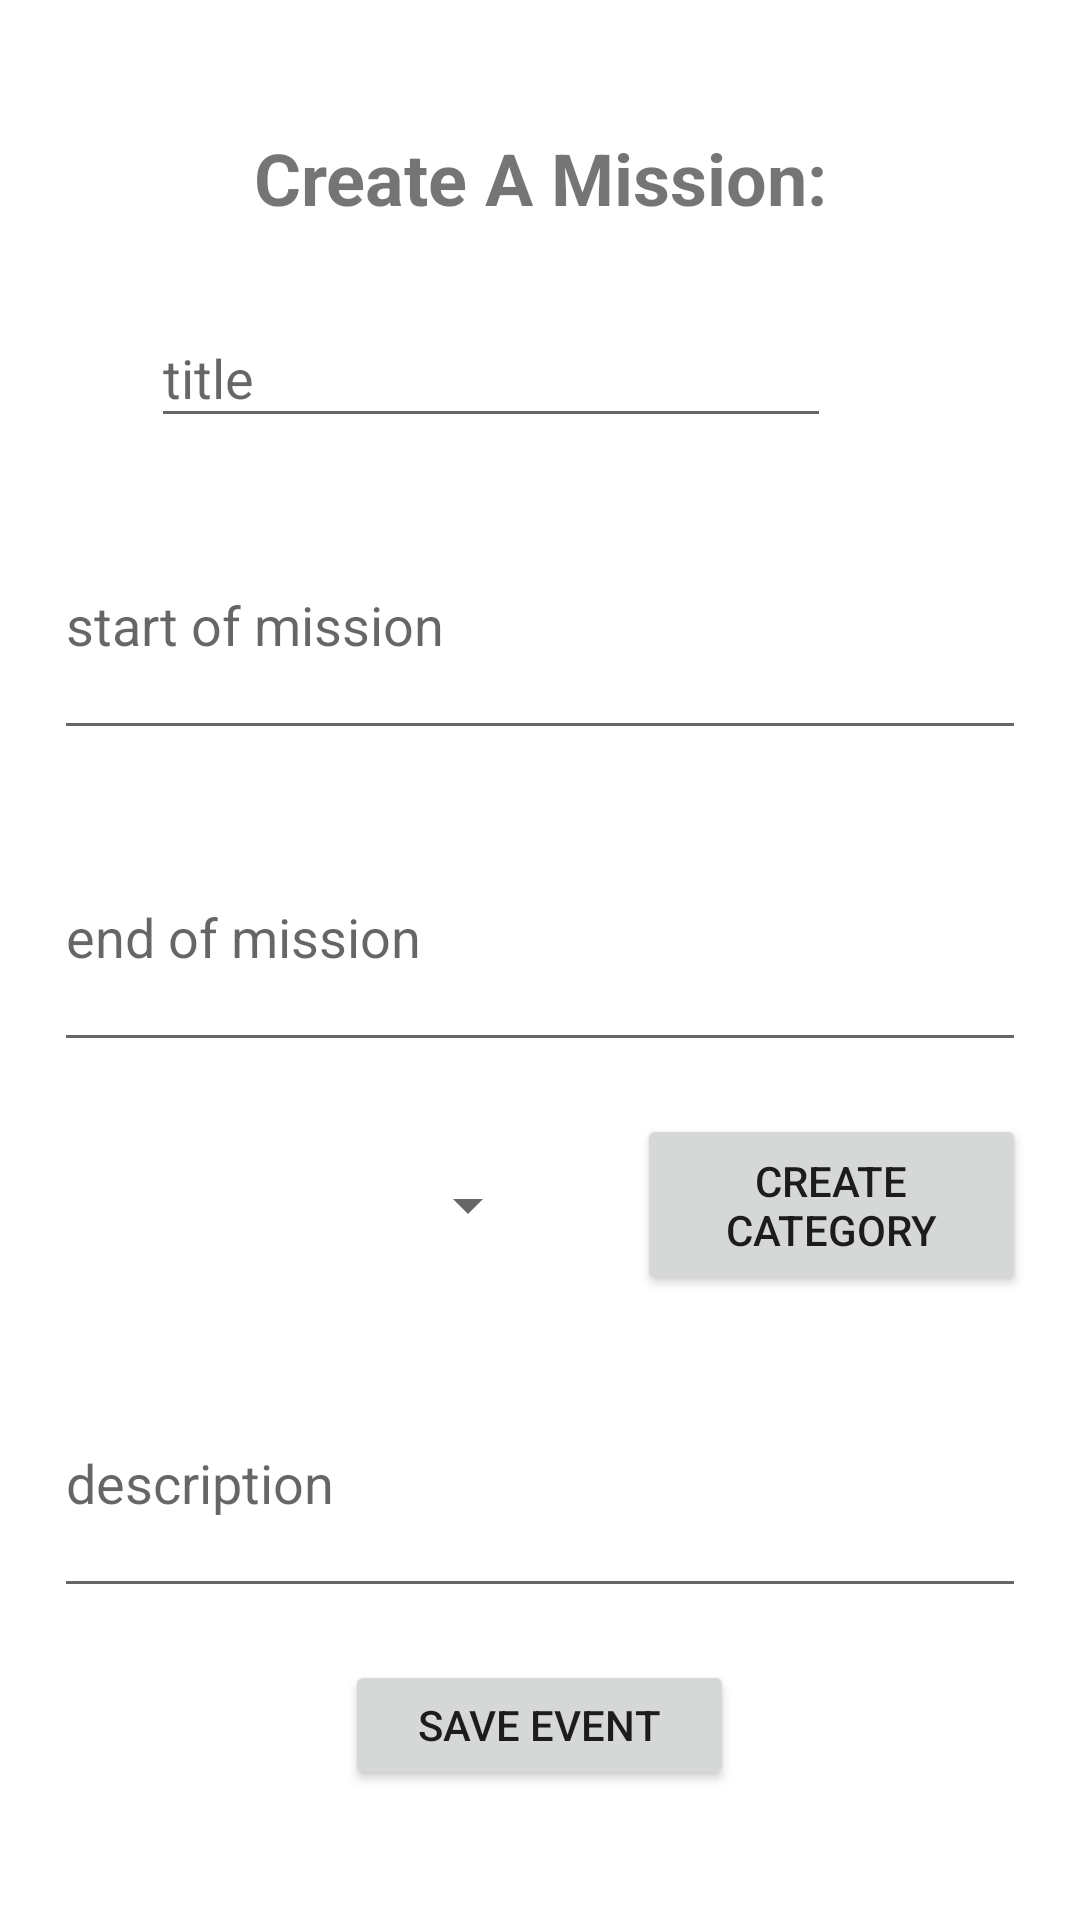

Produce the Android XML layout that renders to this screen, including the resource entries it uses.
<!-- AndroidManifest.xml: application theme Theme.MyDigitalPlanner -->
<!-- res/layout/activity_daily_calendar.xml -->
<?xml version="1.0" encoding="utf-8"?>
<LinearLayout xmlns:android="http://schemas.android.com/apk/res/android"
    xmlns:app="http://schemas.android.com/apk/res-auto"
    xmlns:tools="http://schemas.android.com/tools"
    android:layout_width="match_parent"
    android:layout_height="match_parent"
    tools:context=".DailyCalendar">

    <Space
        android:layout_width="0px"
        android:layout_height="match_parent"
        android:layout_weight="5" />

    <LinearLayout
        android:layout_width="0px"
        android:layout_height="match_parent"
        android:layout_weight="90"
        android:orientation="vertical">

        <Space
            android:layout_width="match_parent"
            android:layout_height="0px"
            android:layout_weight="5" />

        <LinearLayout
            android:layout_width="match_parent"
            android:layout_height="0px"
            android:layout_weight="5"
            android:orientation="horizontal">

            <TextView
                android:layout_width="0px"
                android:layout_height="match_parent"
                android:layout_weight="80"
                android:text="Create A Mission:"
                android:textAlignment="center"
                android:textSize="24sp"
                android:textStyle="bold" />

        </LinearLayout>

        <Space
            android:layout_width="match_parent"
            android:layout_height="0px"
            android:layout_weight="2" />

        <LinearLayout
            android:layout_width="match_parent"
            android:layout_height="0dp"
            android:layout_weight="5"
            android:orientation="horizontal">

            <Space
                android:layout_width="0px"
                android:layout_height="match_parent"
                android:layout_weight="10" />

            <EditText
                android:layout_width="0px"
                android:layout_height="match_parent"
                android:layout_weight="70"
                android:ems="10"
                android:hint="title"
                android:inputType="textPersonName" />

            <Space
                android:layout_width="0px"
                android:layout_height="match_parent"
                android:layout_weight="20" />
        </LinearLayout>

        <Space
            android:layout_width="match_parent"
            android:layout_height="0dp"
            android:layout_weight="2" />

        <EditText
            android:id="@+id/start"
            android:layout_width="match_parent"
            android:layout_height="0px"
            android:layout_weight="10"
            android:ems="10"
            android:hint="start of mission"
            android:inputType="textPersonName"
            android:onClick="startM" />

        <Space
            android:layout_width="match_parent"
            android:layout_height="0px"
            android:layout_weight="2" />

        <EditText
            android:id="@+id/end"
            android:layout_width="match_parent"
            android:layout_height="0px"
            android:layout_weight="10"
            android:ems="10"
            android:hint="end of mission"
            android:inputType="textPersonName"
            android:onClick="endM" />

        <Space
            android:layout_width="match_parent"
            android:layout_height="0dp"
            android:layout_weight="2" />

        <LinearLayout
            android:layout_width="match_parent"
            android:layout_height="0dp"
            android:layout_weight="7"
            android:orientation="horizontal">

            <Spinner
                android:layout_width="0px"
                android:layout_height="match_parent"
                android:layout_weight="50" />

            <Space
                android:layout_width="0px"
                android:layout_height="match_parent"
                android:layout_weight="10" />

            <Button
                android:id="@+id/cc"
                android:layout_width="0px"
                android:layout_height="match_parent"
                android:layout_weight="40"
                android:text="create category"
                android:onClick="cc"/>
        </LinearLayout>

        <Space
            android:layout_width="match_parent"
            android:layout_height="0dp"
            android:layout_weight="2" />

        <LinearLayout
            android:layout_width="match_parent"
            android:layout_height="0dp"
            android:layout_weight="10"
            android:orientation="horizontal">

            <EditText
                android:layout_width="0px"
                android:layout_height="match_parent"
                android:layout_weight="100"
                android:ems="10"
                android:hint="description"
                android:inputType="textPersonName" />

        </LinearLayout>

        <Space
            android:layout_width="match_parent"
            android:layout_height="0dp"
            android:layout_weight="2" />


        <LinearLayout
            android:layout_width="match_parent"
            android:layout_height="0px"
            android:layout_weight="5"
            android:orientation="horizontal">

            <Space
                android:layout_width="0px"
                android:layout_height="match_parent"
                android:layout_weight="30" />

            <Button
                android:layout_width="0px"
                android:layout_height="match_parent"
                android:layout_weight="40"
                android:text="save event"
                android:onClick="saveEvent"/>

            <Space
                android:layout_width="0px"
                android:layout_height="match_parent"
                android:layout_weight="30" />
        </LinearLayout>

        <Space
            android:layout_width="match_parent"
            android:layout_height="0px"
            android:layout_weight="5" />

    </LinearLayout>

    <Space
        android:layout_width="0px"
        android:layout_height="match_parent"
        android:layout_weight="5" />

</LinearLayout>
<!-- resources referenced by this layout -->
<resources>
  <style name="Theme.MyDigitalPlanner" parent="Theme.MaterialComponents.DayNight.DarkActionBar">
          
          <item name="colorPrimary">@color/purple_500</item>
          <item name="colorPrimaryVariant">@color/purple_700</item>
          <item name="colorOnPrimary">@color/white</item>
          
          <item name="colorSecondary">@color/teal_200</item>
          <item name="colorSecondaryVariant">@color/teal_700</item>
          <item name="colorOnSecondary">@color/black</item>
          
          <item name="android:statusBarColor" tools:targetApi="l">?attr/colorPrimaryVariant</item>
          
      </style>
  <!-- not gathered from this repository: default colours our renderer supplied (Android Studio template values) -->
  <color name="purple_500">#FF6200EE</color>
  <color name="purple_700">#FF3700B3</color>
  <color name="teal_200">#FF03DAC5</color>
  <color name="teal_700">#FF018786</color>
  <color name="black">#FF000000</color>
  <color name="white">#FFFFFFFF</color>
</resources>
